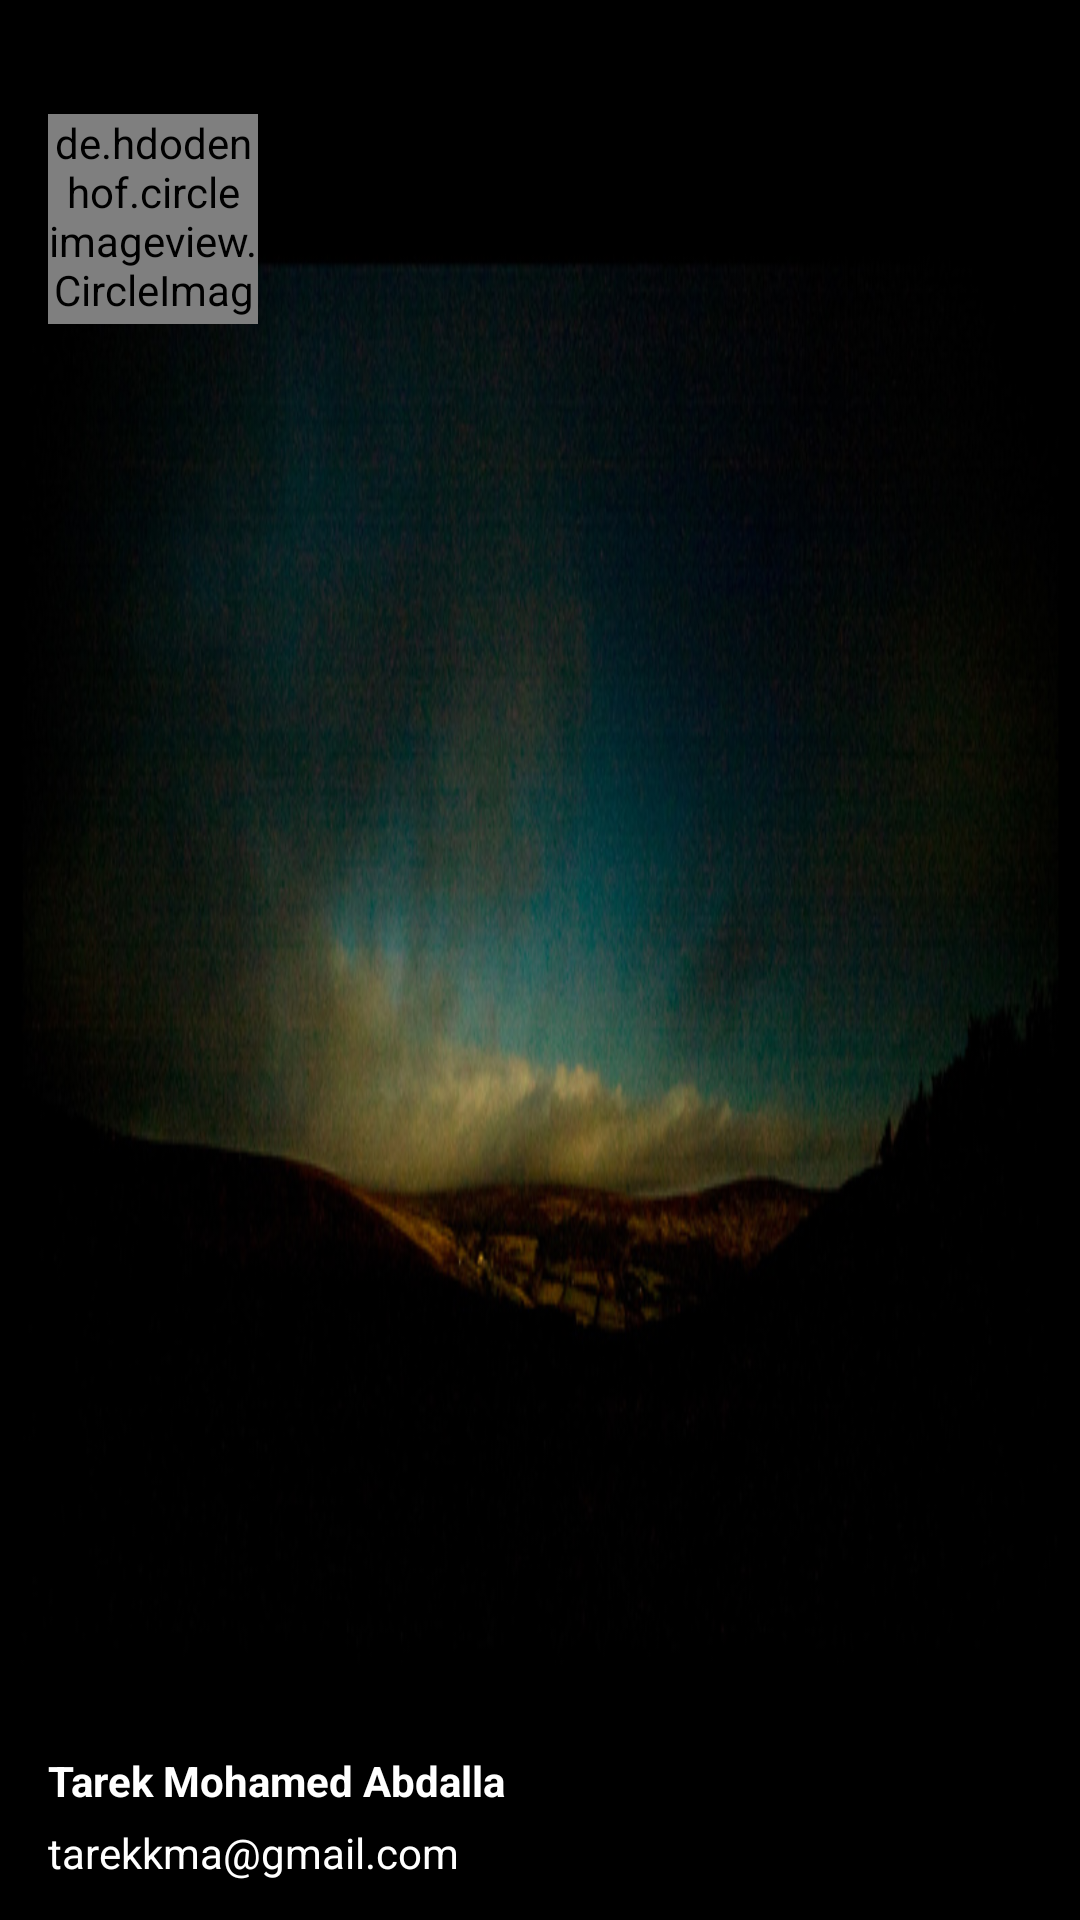

The Android layout XML behind this screen, and the referenced resources:
<!-- AndroidManifest.xml: application theme AppTheme -->
<!-- res/layout/main_drawer_header.xml -->
<?xml version="1.0" encoding="utf-8"?>
<RelativeLayout xmlns:android="http://schemas.android.com/apk/res/android"
    android:layout_width="match_parent"
    android:layout_height="178dp"
    xmlns:app="http://schemas.android.com/apk/res-auto"
android:background="@drawable/grainy_bg"
    android:orientation="vertical"
    android:weightSum="1">



    <LinearLayout
        android:layout_width="match_parent"
        android:layout_height="56dp"
        android:orientation="vertical"
        android:layout_alignParentBottom="true"
        android:layout_alignParentLeft="true"
        android:layout_alignParentStart="true">

        <TextView
            android:id="@+id/name"
            android:layout_width="wrap_content"
            android:layout_height="wrap_content"
            android:layout_marginLeft="16dp"
            android:textColor="#ffffff"
            android:text="Tarek Mohamed Abdalla"
            android:textSize="14sp"
            android:textStyle="bold"

            />

        <TextView
            android:id="@+id/email"
            android:layout_width="wrap_content"
            android:layout_height="wrap_content"
            android:textColor="#ffffff"
            android:layout_marginLeft="16dp"
            android:layout_marginTop="5dp"
            android:text="tarekkma@gmail.com"
            android:textSize="14sp"
            android:textStyle="normal"

            />
    </LinearLayout>

    <de.hdodenhof.circleimageview.CircleImageView
        android:layout_width="70dp"
        android:layout_height="70dp"
        android:src="@drawable/download"
        android:layout_marginLeft="16dp"
        android:layout_marginTop="38dp"
        app:civ_border_width="2dp"
        app:civ_border_color="@color/colorAccent"
        android:id="@+id/circleView"
        />
</RelativeLayout>
<!-- resources referenced by this layout -->
<resources>
  <color name="colorAccent">@color/accent</color>
  <!-- drawable download: jpg bitmap (drawable, 5658 bytes) -->
  <!-- drawable grainy_bg: jpg bitmap (drawable, 116429 bytes) -->
  <style name="AppTheme" parent="Theme.AppCompat.Light.DarkActionBar">
          
          <item name="windowNoTitle">true</item>
          <item name="windowActionBar">false</item>
          <item name="colorPrimary">@color/colorPrimary</item>
          <item name="colorPrimaryDark">@color/colorPrimaryDark</item>
          <item name="colorAccent">@color/colorAccent</item>
      </style>
  <color name="accent">#f14b00</color>
  <color name="colorPrimary">@color/primary</color>
  <color name="colorPrimaryDark">@color/primary_dark</color>
  <color name="primary">#ff9d0c</color>
  <color name="primary_dark">#de7a0e</color>
</resources>
